Run: headless pygame with SDL's dummy video driver; simulated clock (each Clock.tick advances the game by its frame time, no real sleeping); random seed 0; keys injected as events and as key.get_pressed() state; no mouse input.
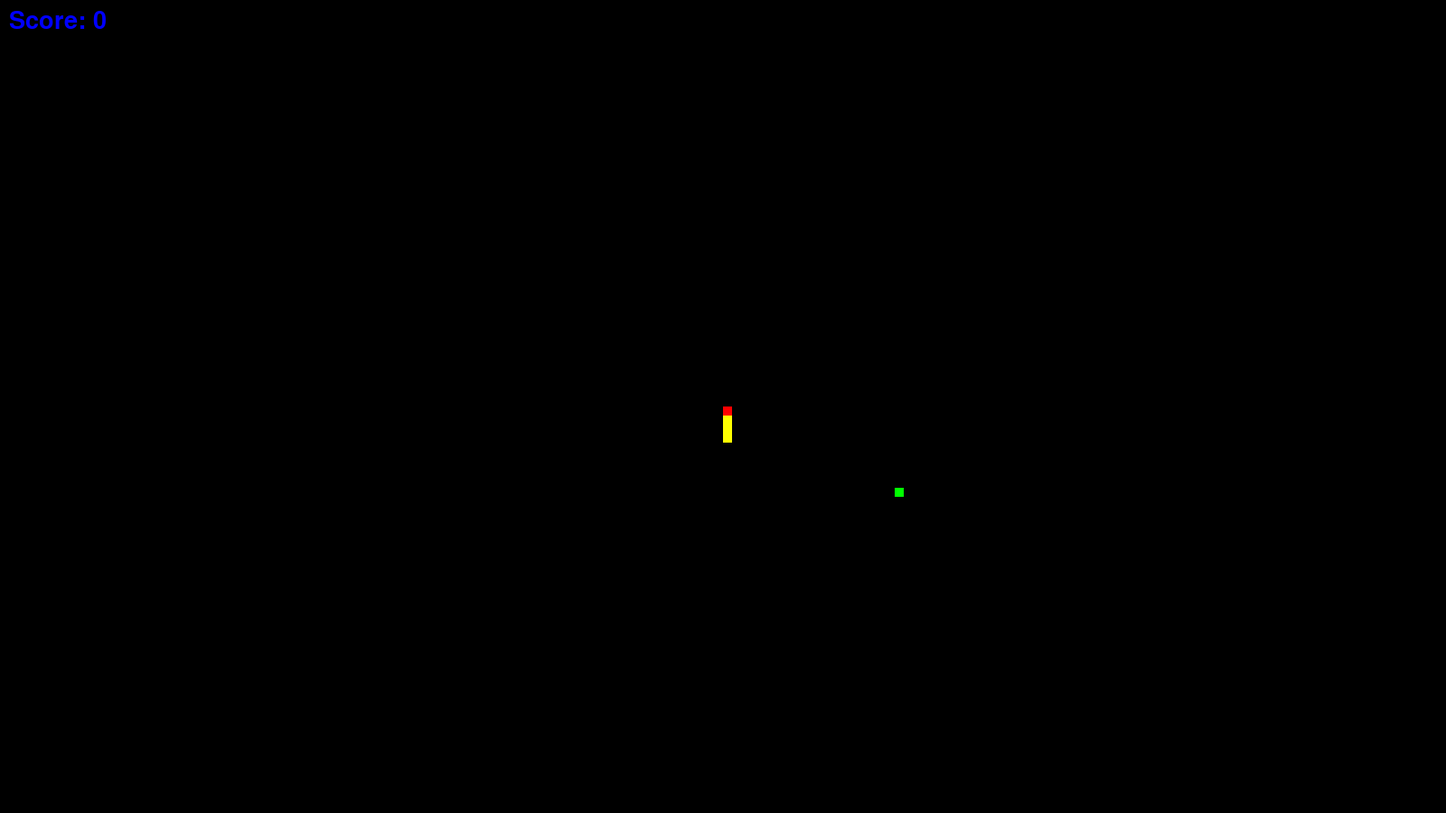
Frame 1 of 4 · flips 1–60 · no input
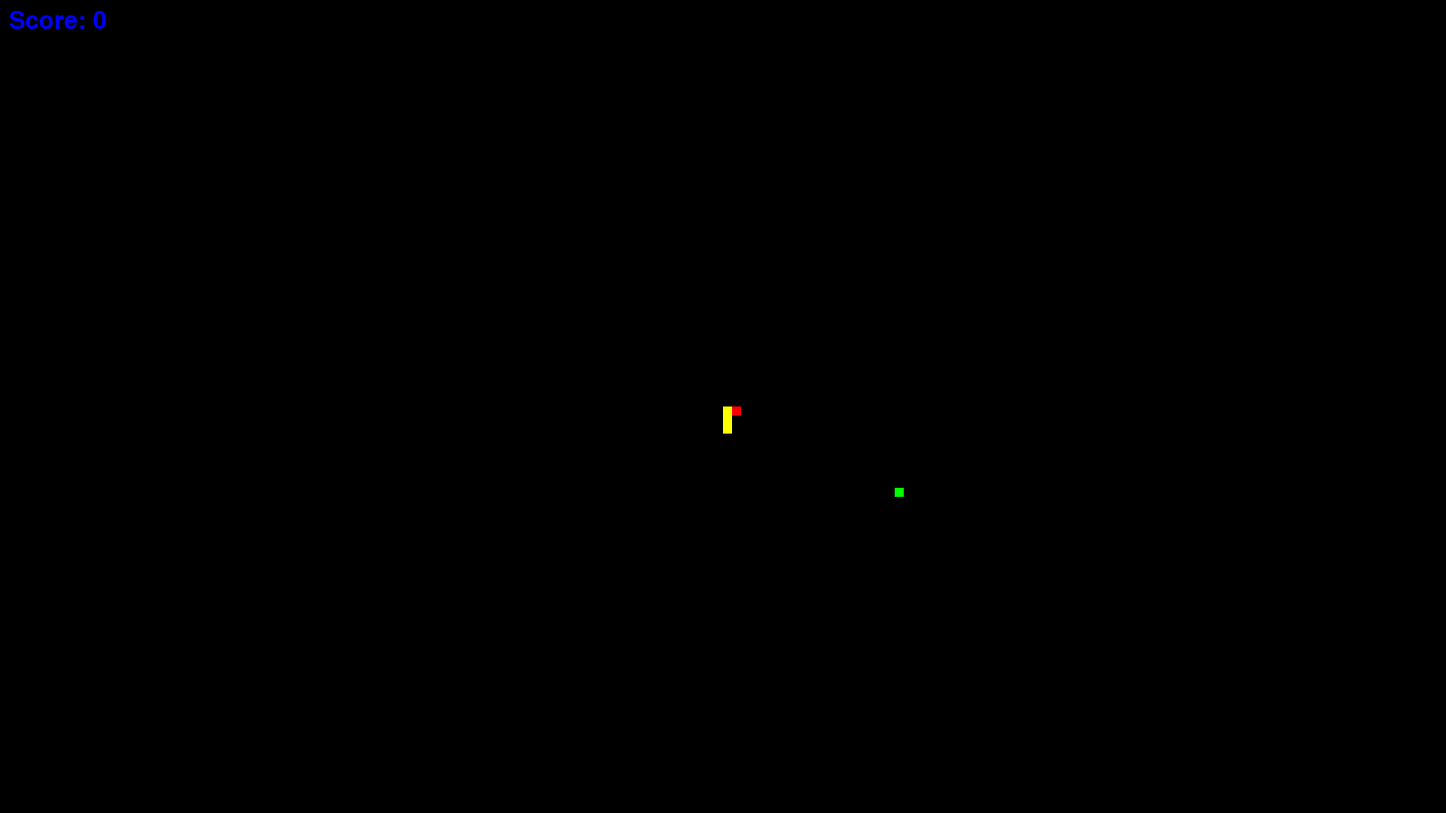
Frame 2 of 4 · flips 61–180 · tapped SPACE, RETURN · held RIGHT (→), D
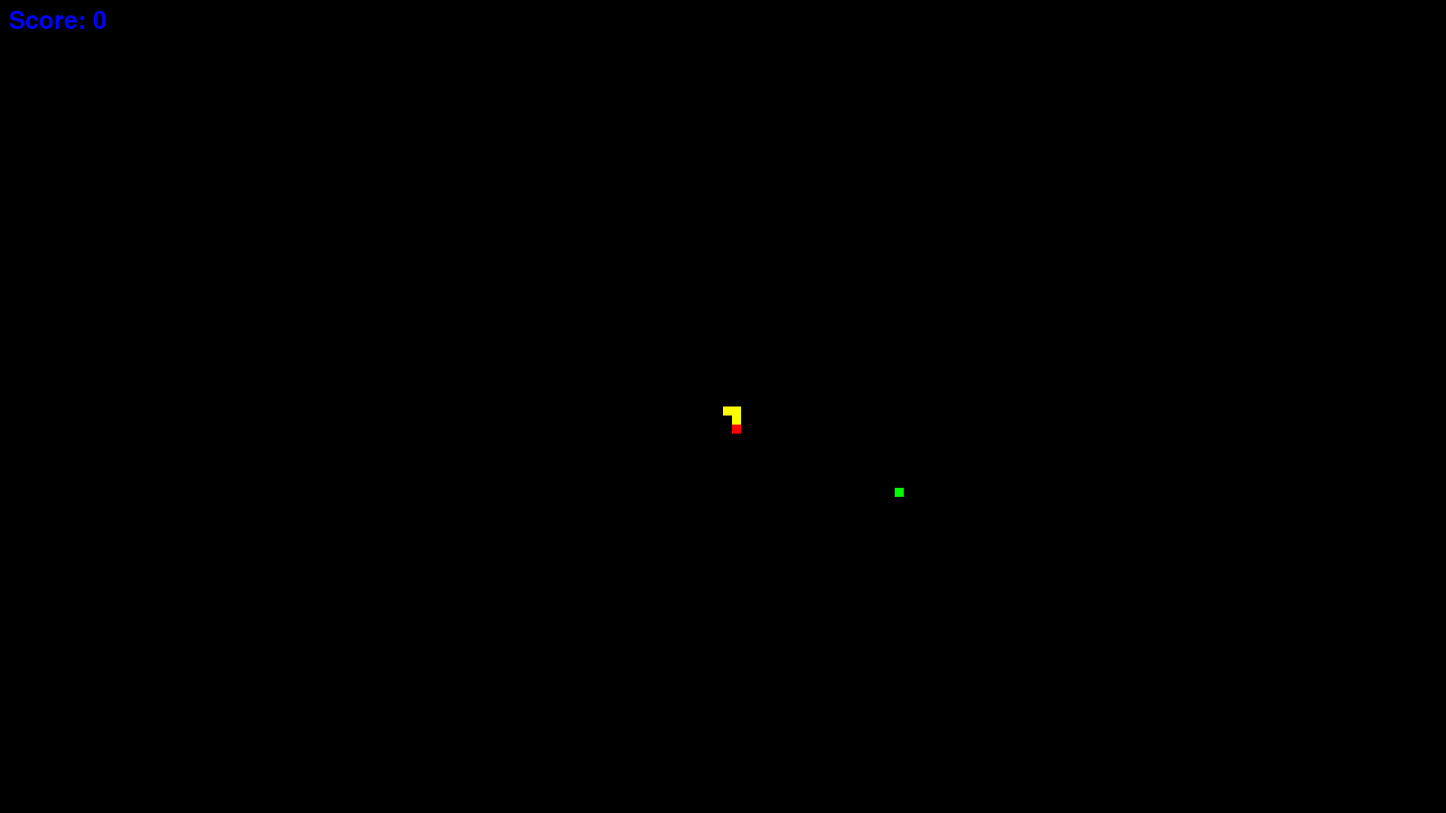
Frame 3 of 4 · flips 181–300 · held DOWN (↓), S
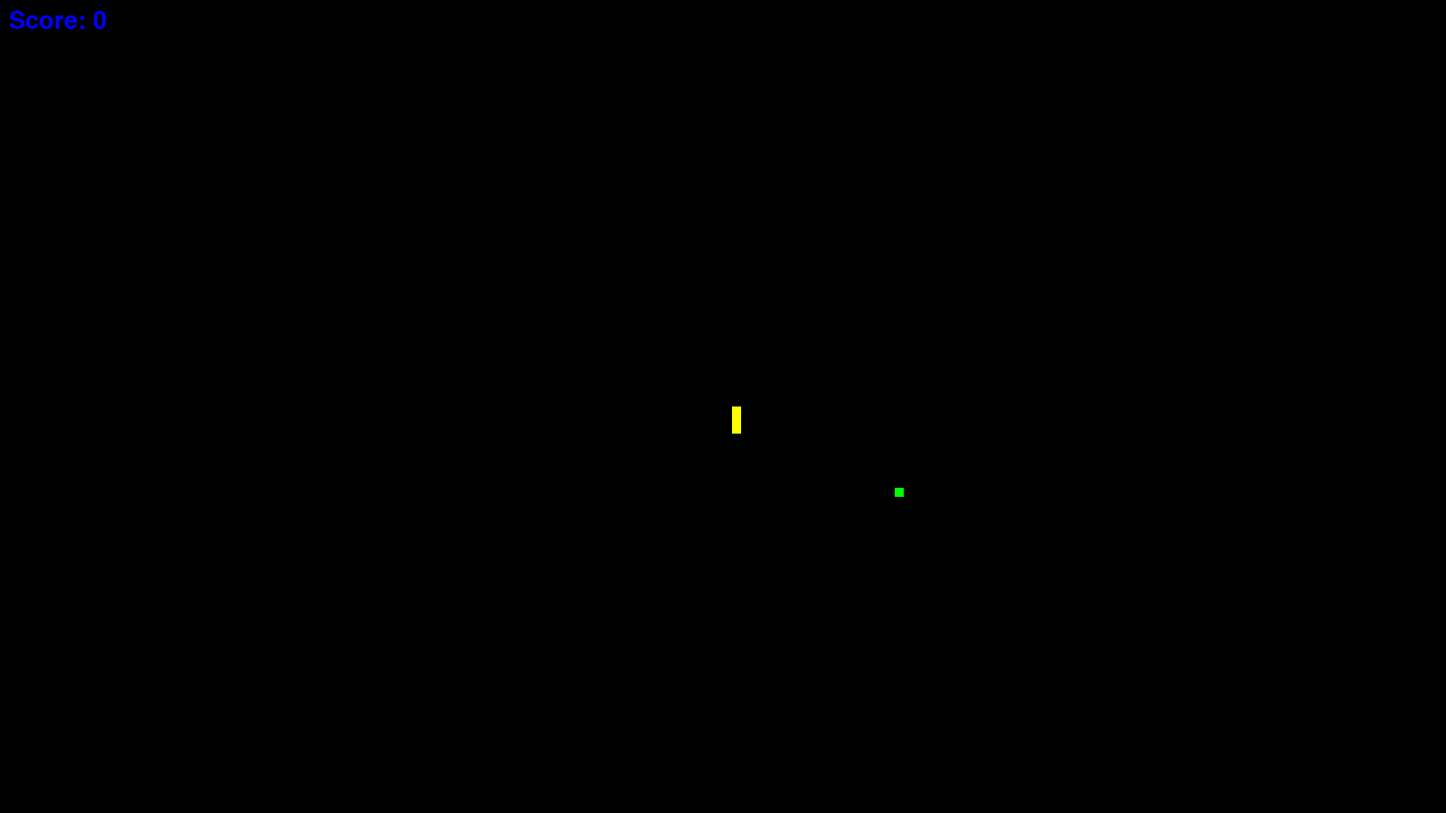
Frame 4 of 4 · flips 301–420 · held LEFT (←), A, UP (↑), W

The pygame program that drew these frames:

import pygame
import random

# clock = pygame.time.Clock()

pygame.init()
screen_width = 1600
screen_height = 900
screen = pygame.display.set_mode((screen_width, screen_height))
pygame.display.set_caption('Snake')
update_snake = 0
running = True

background = (0, 0, 0)
cell_size = 10
food = []
new_food = True
score = 0
font = pygame.font.SysFont(None, 40)
game_over = False

snake_pos = [[int(screen_width / 2), int(screen_height / 2)]]
snake_pos.append([snake_pos[0][0], snake_pos[0][1]+cell_size])
snake_pos.append([snake_pos[0][0], snake_pos[0][1]+cell_size*2])
snake_pos.append([snake_pos[0][0], snake_pos[0][1]+cell_size*3])
direction = 1

def draw_screen():
    screen.fill(background)

def draw_score():
    score_txt = "Score: " + str(score)
    score_img = font.render(score_txt, True, (0, 0, 255), )
    screen.blit(score_img, (10, 10))


while running:

    # clock.tick(144)

    draw_screen()
    draw_score()

    key = pygame.key.get_pressed()
    if key[pygame.K_w] and direction != 3:
        direction = 1
    elif key[pygame.K_a] and direction != 2 :
        direction = 4
    elif key[pygame.K_s] and direction != 1:
        direction = 3
    elif key[pygame.K_d] and direction != 4:
        direction = 2

    for event in pygame.event.get():
        if event.type == pygame.QUIT:
            running = False

    if game_over is False:
        if update_snake > 90:
            update_snake = 0

            snake_pos = snake_pos[-1:] + snake_pos[:-1]

            if direction == 1:
                snake_pos[0][0] = snake_pos[1][0]
                snake_pos[0][1] = snake_pos[1][1] - cell_size
            if direction == 3:
                snake_pos[0][0] = snake_pos[1][0]
                snake_pos[0][1] = snake_pos[1][1] + cell_size
            if direction == 2:
                snake_pos[0][1] = snake_pos[1][1]
                snake_pos[0][0] = snake_pos[1][0] + cell_size
            if direction == 4:
                snake_pos[0][1] = snake_pos[1][1]
                snake_pos[0][0] = snake_pos[1][0] - cell_size

    if new_food is True:
        food = [random.randint(1, int(screen_width/10-1))*10, random.randint(1, int(screen_height/10-1))*10]
        new_food = False

    if snake_pos[0] == food:
        new_food = True
        snake_pos.append([snake_pos[-1][0], snake_pos[-1][1]])
        score += 1
        print(score)

    if snake_pos[0][0] < 0 or snake_pos[0][0] >= screen_width or snake_pos[0][1] < 0 or snake_pos[0][1] >= screen_height or snake_pos[0] in snake_pos[1:]:
        game_over = True

    head = 1
    for x in snake_pos:
        if head == 0:
            pygame.draw.rect(screen, (255,255,0), (x[0], x[1], cell_size, cell_size))
        if head == 1:
            pygame.draw.rect(screen, (255, 0, 0), (x[0], x[1], cell_size, cell_size))
            head = 0

    pygame.draw.rect(screen, (0, 255, 0), (food[0], food[1], cell_size, cell_size))


    pygame.display.update()
    update_snake += 1




pygame.quit()
